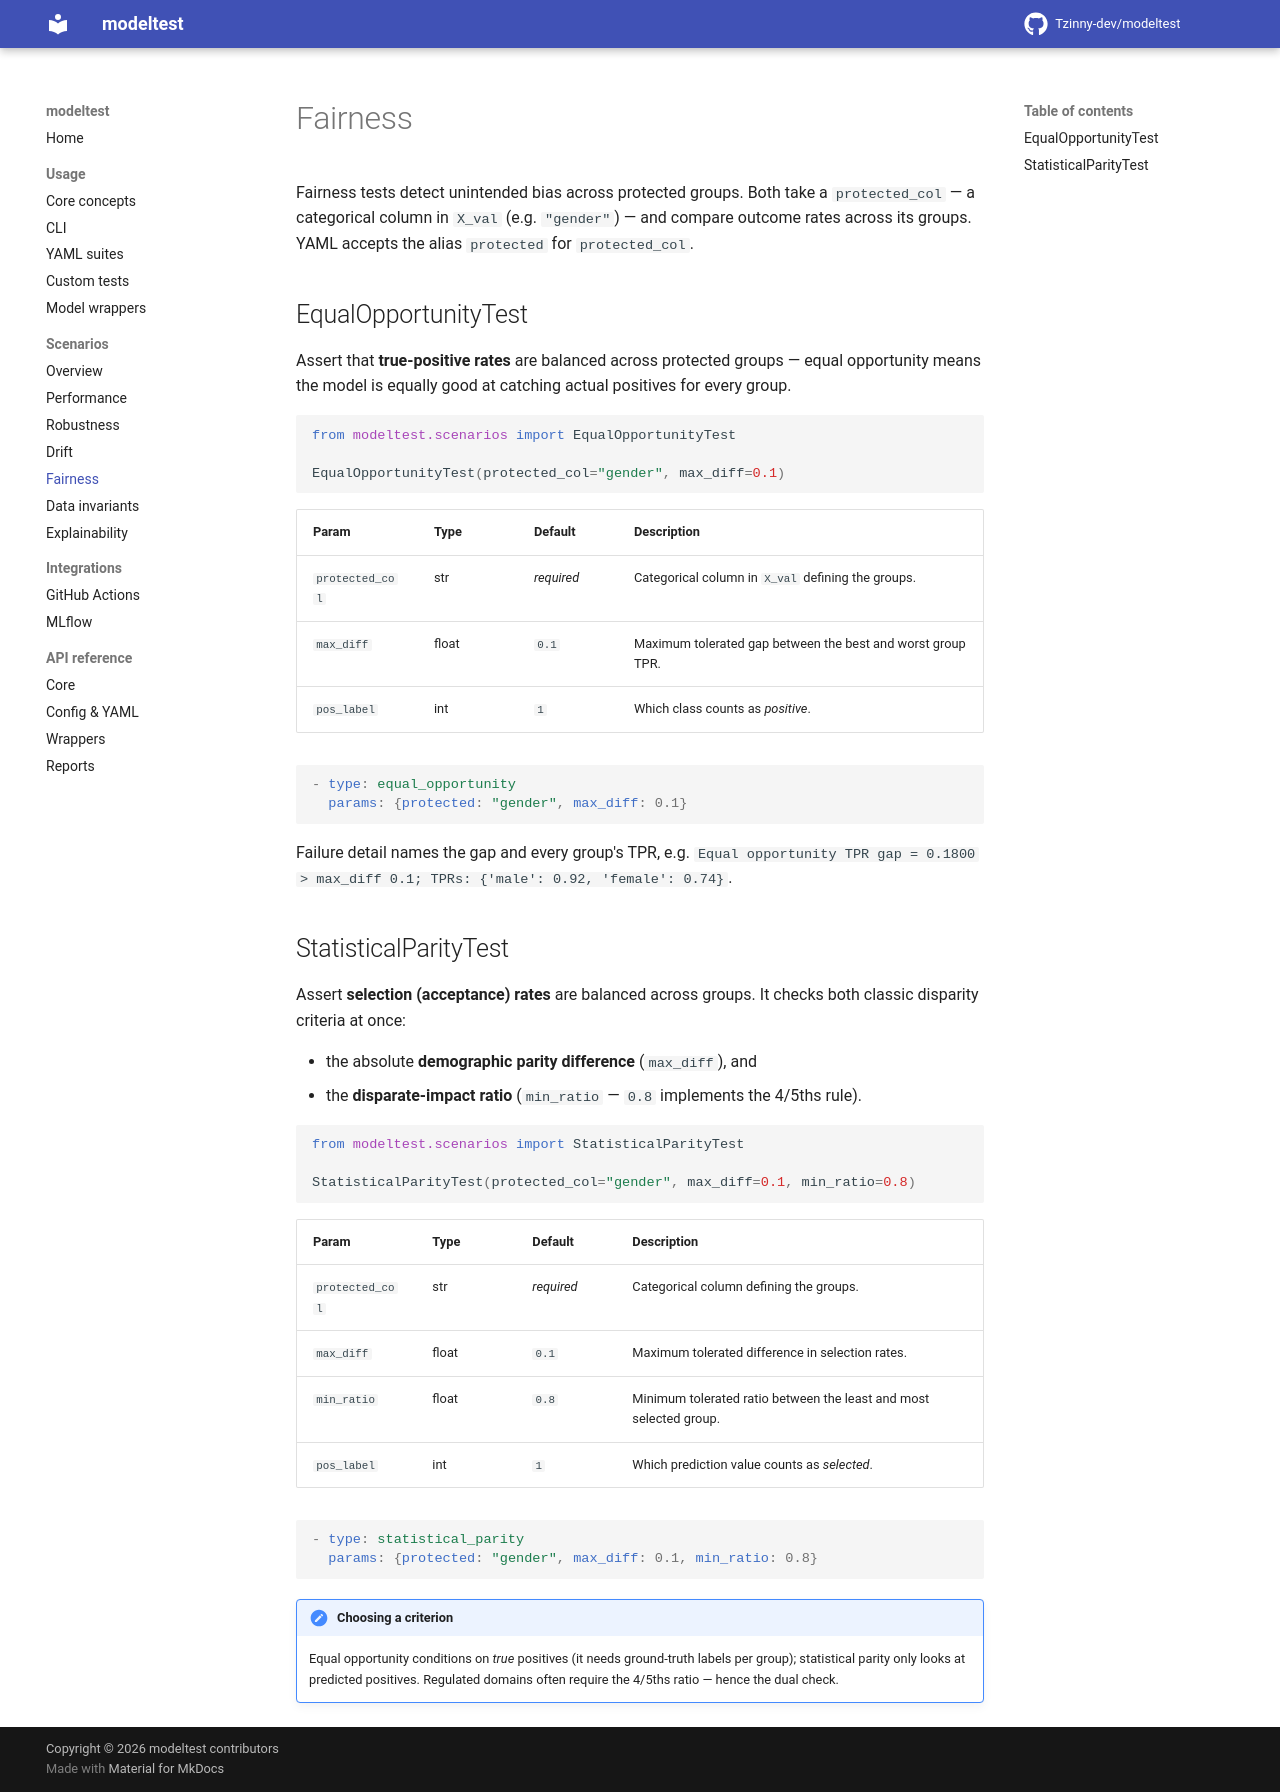

repository: Tzinny-dev/modeltest · page: scenarios/fairness/index.html · generator: mkdocs

# Fairness

Fairness tests detect unintended bias across protected groups. Both take a
`protected_col` — a categorical column in `X_val` (e.g. `"gender"`) — and
compare outcome rates across its groups. YAML accepts the alias
`protected` for `protected_col`.

## EqualOpportunityTest

Assert that **true-positive rates** are balanced across protected groups —
equal opportunity means the model is equally good at catching actual
positives for every group.

```python
from modeltest.scenarios import EqualOpportunityTest

EqualOpportunityTest(protected_col="gender", max_diff=0.1)
```

| Param | Type | Default | Description |
| ----- | ---- | ------- | ----------- |
| `protected_col` | str | *required* | Categorical column in `X_val` defining the groups. |
| `max_diff` | float | `0.1` | Maximum tolerated gap between the best and worst group TPR. |
| `pos_label` | int | `1` | Which class counts as *positive*. |

```yaml
- type: equal_opportunity
  params: {protected: "gender", max_diff: 0.1}
```

Failure detail names the gap and every group's TPR, e.g.
`Equal opportunity TPR gap = 0.1800 > max_diff 0.1; TPRs: {'male': 0.92, 'female': 0.74}`.

## StatisticalParityTest

Assert **selection (acceptance) rates** are balanced across groups. It
checks both classic disparity criteria at once:

- the absolute **demographic parity difference** (`max_diff`), and
- the **disparate-impact ratio** (`min_ratio` — `0.8` implements the
  4/5ths rule).

```python
from modeltest.scenarios import StatisticalParityTest

StatisticalParityTest(protected_col="gender", max_diff=0.1, min_ratio=0.8)
```

| Param | Type | Default | Description |
| ----- | ---- | ------- | ----------- |
| `protected_col` | str | *required* | Categorical column defining the groups. |
| `max_diff` | float | `0.1` | Maximum tolerated difference in selection rates. |
| `min_ratio` | float | `0.8` | Minimum tolerated ratio between the least and most selected group. |
| `pos_label` | int | `1` | Which prediction value counts as *selected*. |

```yaml
- type: statistical_parity
  params: {protected: "gender", max_diff: 0.1, min_ratio: 0.8}
```

!!! note "Choosing a criterion"

    Equal opportunity conditions on *true* positives (it needs ground-truth
    labels per group); statistical parity only looks at predicted positives.
    Regulated domains often require the 4/5ths ratio — hence the dual check.
